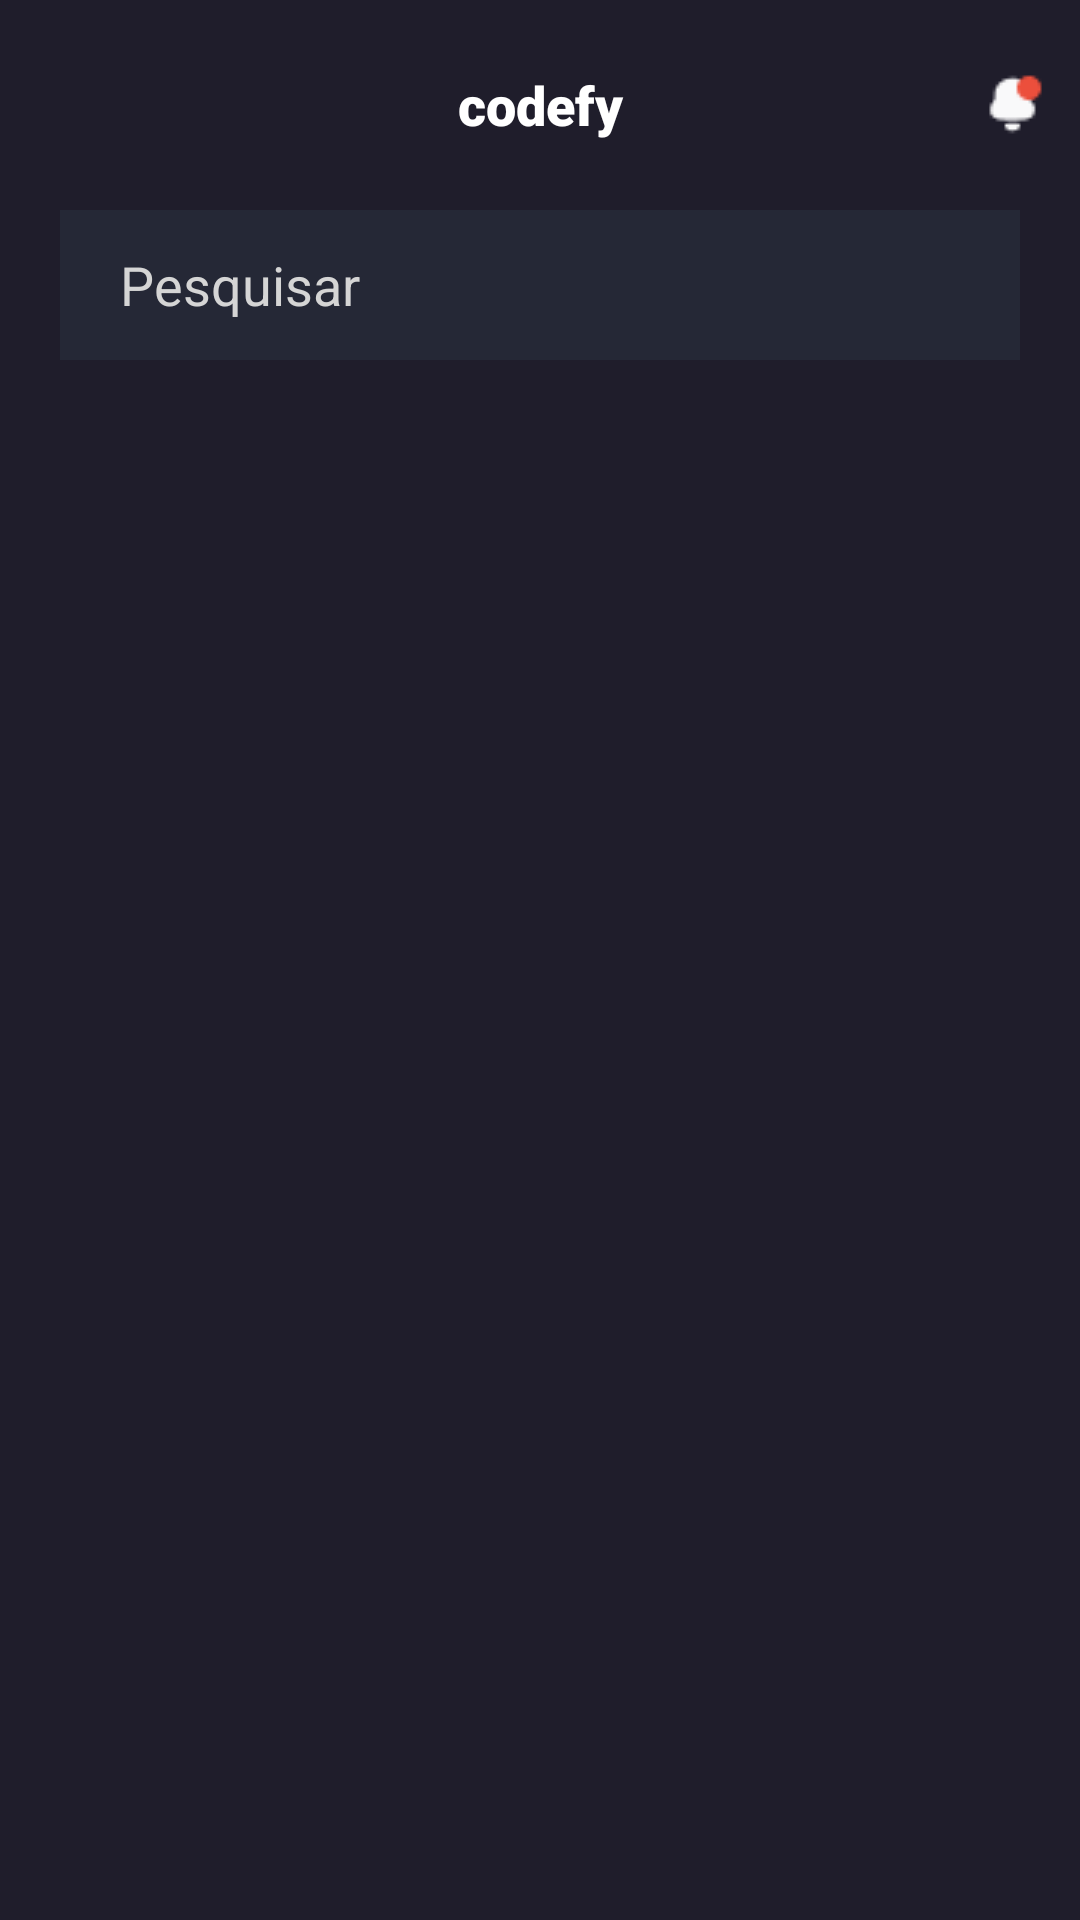

Here is an Android app screen rendered from its layout file. Give the layout XML and the strings, colors and styles it references.
<!-- AndroidManifest.xml: application theme Theme.Codefy -->
<!-- res/layout/fragment_first.xml -->
<?xml version="1.0" encoding="utf-8"?>
<android.support.constraint.ConstraintLayout xmlns:android="http://schemas.android.com/apk/res/android"
    xmlns:app="http://schemas.android.com/apk/res-auto"
    xmlns:tools="http://schemas.android.com/tools"
    android:layout_width="match_parent"
    android:layout_height="match_parent"
    android:background="#1F1D2B"
    tools:context=".FirstFragment">

    <LinearLayout
        android:layout_width="match_parent"
        android:layout_height="match_parent"
        android:orientation="vertical">

        <LinearLayout
            android:layout_width="match_parent"
            android:layout_height="70dp"
            android:gravity="center"
            android:orientation="horizontal">

            <ImageView
                android:id="@+id/icon_menu"
                android:layout_height="wrap_content"
                android:layout_weight="1"
                android:src="@drawable/icone_menu" />

            <TextView
                android:id="@+id/txt_logo_app"
                android:layout_width="0dp"
                android:layout_height="wrap_content"
                android:layout_weight="6"
                android:fontFamily="sans-serif-black"
                android:text="@string/app_name"
                android:textAlignment="center"
                android:textColor="#FFFFFF"
                android:textSize="18sp" />

            <ImageView
                android:id="@+id/icon_notificacao"
                android:layout_width="0dp"
                android:layout_height="wrap_content"
                android:layout_weight="1"
                android:src="@drawable/icone_sino" />
        </LinearLayout>

        <EditText
            android:id="@+id/edt_search_input"
            android:layout_width="match_parent"
            android:layout_height="wrap_content"
            android:layout_marginLeft="20dp"
            android:layout_marginRight="20dp"
            android:background="#252836"
            android:ems="10"
            android:hint="@string/placeholder_search_input"
            android:inputType="textPersonName"
            android:minHeight="50dp"
            android:paddingLeft="20dp"
            android:textColorHint="#D5D5D5" />
    </LinearLayout>
</android.support.constraint.ConstraintLayout>
<!-- resources referenced by this layout -->
<resources>
  <!-- drawable icone_sino: png bitmap (drawable, 497 bytes) -->
  <string name="app_name">codefy</string>
  <string name="placeholder_search_input">Pesquisar</string>
  <style name="Theme.Codefy" parent="Theme.AppCompat.Light.DarkActionBar">
          
          <item name="colorPrimary">@color/purple_500</item>
          <item name="colorPrimaryDark">@color/purple_700</item>
          <item name="colorAccent">@color/teal_200</item>
          
      </style>
  <color name="purple_500">#FF6200EE</color>
  <color name="purple_700">#FF3700B3</color>
  <color name="teal_200">#FF03DAC5</color>
</resources>
